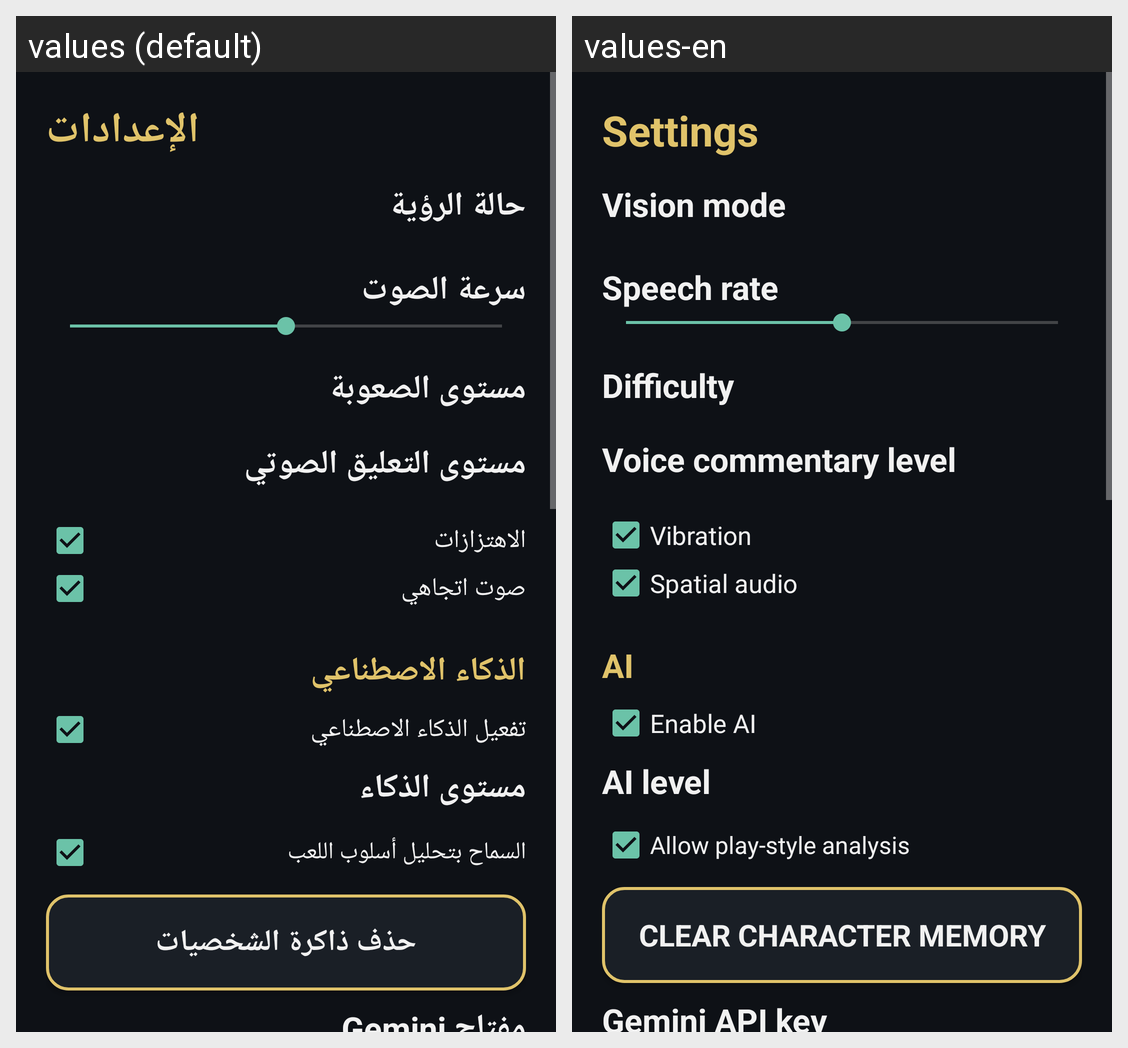

This grid shows one Android layout under two languages. Give, for every string resource on the screen, its name, the default text and each shown locale's text.
Android screen res/layout/activity_settings.xml rendered under 2 locales, left to right: values (default), values-en. Device: Nexus 5 (rendered at 1080×1920; each locale shown at half size, 540×960, under a caption strip naming it); theme AppTheme.
Strings drawn on this screen, with the default value and each locale's value (text and hints the layout hard-codes, and strings that could not be matched under every locale, appear in the picture but are not listed):

settings_title
  values: الإعدادات
  values-en: Settings

setting_vision_mode
  values: حالة الرؤية
  values-en: Vision mode

setting_tts_rate
  values: سرعة الصوت
  values-en: Speech rate

setting_difficulty
  values: مستوى الصعوبة
  values-en: Difficulty

setting_commentary
  values: مستوى التعليق الصوتي
  values-en: Voice commentary level

setting_vibration
  values: الاهتزازات
  values-en: Vibration

setting_spatial_audio
  values: صوت اتجاهي
  values-en: Spatial audio

setting_ai_section
  values: الذكاء الاصطناعي
  values-en: AI

setting_ai_enable
  values: تفعيل الذكاء الاصطناعي
  values-en: Enable AI

setting_ai_mode
  values: مستوى الذكاء
  values-en: AI level

setting_ai_analysis
  values: السماح بتحليل أسلوب اللعب
  values-en: Allow play-style analysis

setting_clear_memory
  values: حذف ذاكرة الشخصيات
  values-en: Clear character memory

setting_gemini_key
  values: مفتاح Gemini
  values-en: Gemini API key
